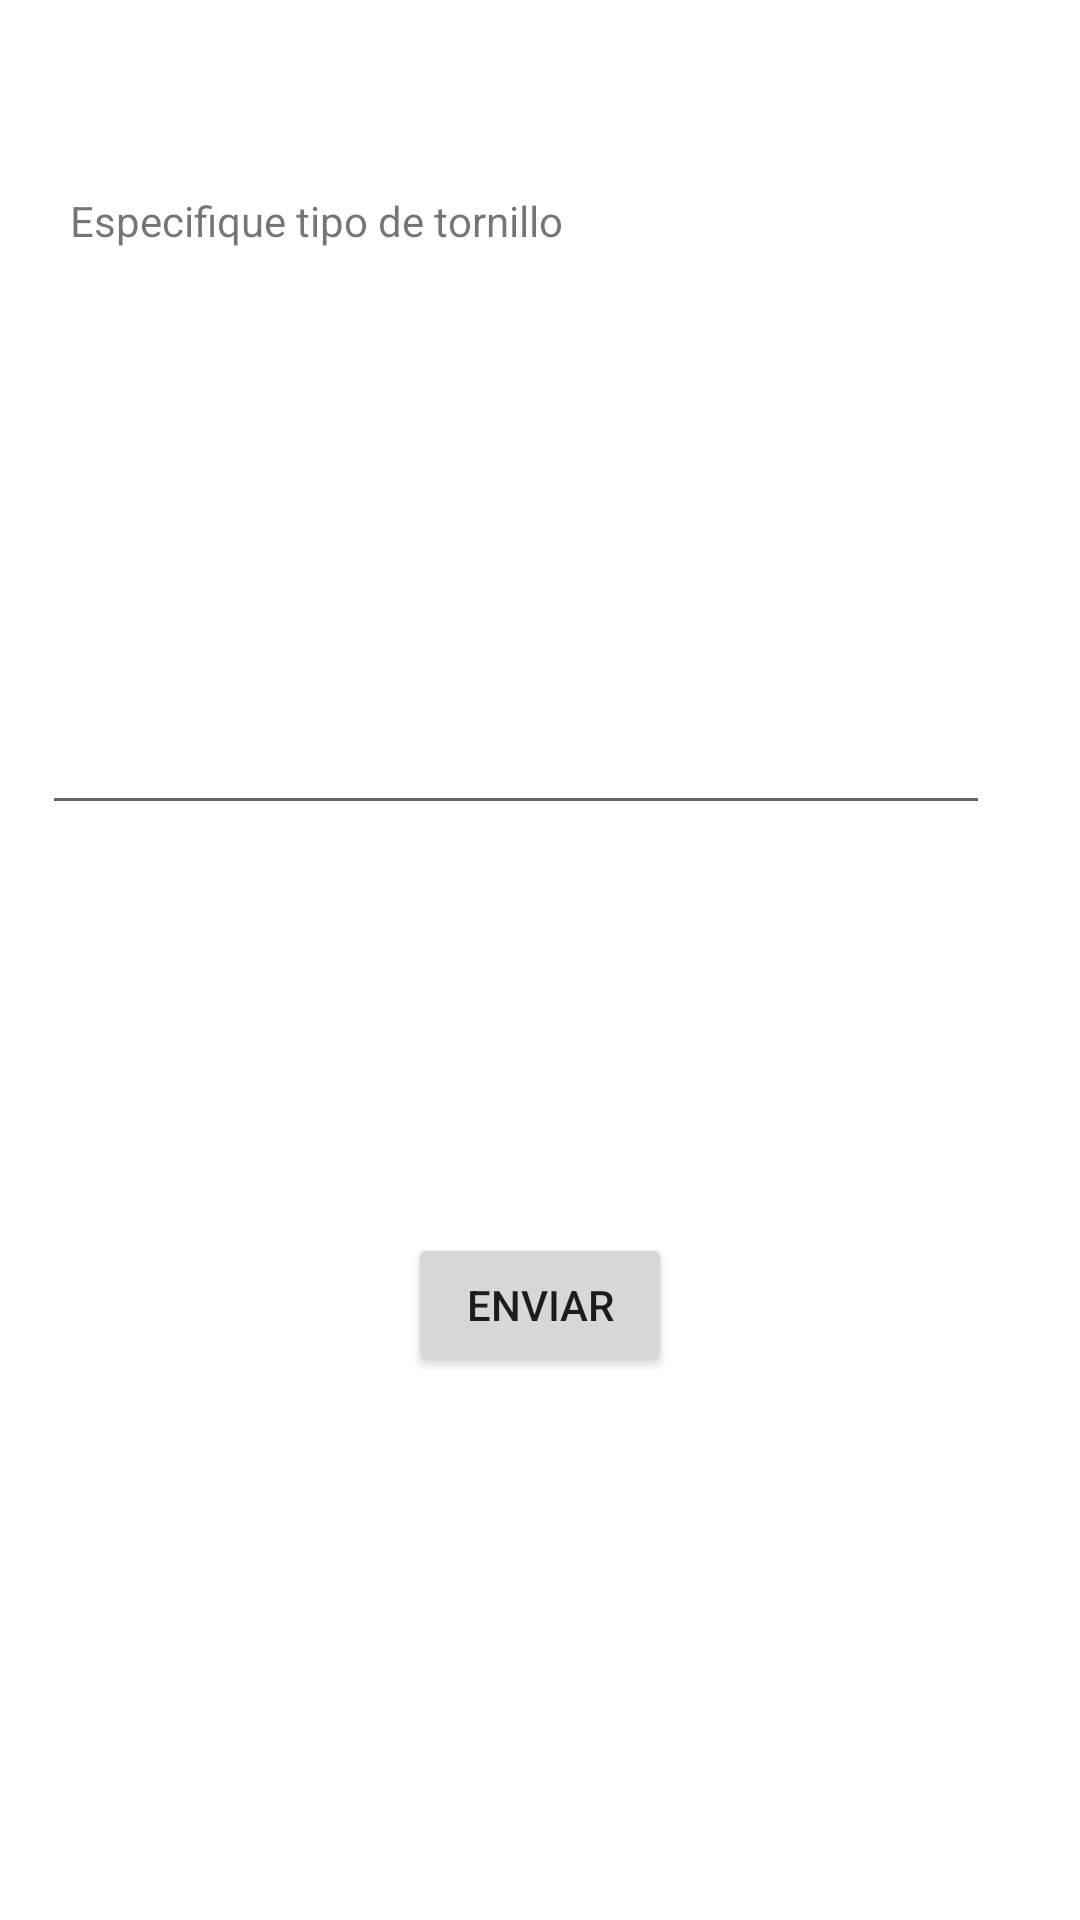

Produce the Android XML layout that renders to this screen, including the resource entries it uses.
<!-- AndroidManifest.xml: application theme Theme.INVENTARIOR7 -->
<!-- res/layout/activity_otro_tornilleria.xml -->
<?xml version="1.0" encoding="utf-8"?>
<androidx.constraintlayout.widget.ConstraintLayout
    xmlns:android="http://schemas.android.com/apk/res/android"
    xmlns:app="http://schemas.android.com/apk/res-auto"
    xmlns:tools="http://schemas.android.com/tools"
    android:layout_width="match_parent"
    android:layout_height="match_parent"
    tools:context=".OtroTornilleria">

    <TextView
        android:id="@+id/textViewOtroTornillo"
        android:layout_width="wrap_content"
        android:layout_height="wrap_content"
        android:layout_marginTop="64dp"
        android:text="@string/textview_otro_tornillo"
        app:layout_constraintEnd_toEndOf="parent"
        app:layout_constraintHorizontal_bias="0.12"
        app:layout_constraintStart_toStartOf="parent"
        app:layout_constraintTop_toTopOf="parent" />

    <EditText
        android:id="@+id/editText_otro_tornillo"
        android:layout_width="316dp"
        android:layout_height="64dp"
        android:layout_marginTop="128dp"
        app:layout_constraintEnd_toEndOf="parent"
        app:layout_constraintHorizontal_bias="0.315"
        app:layout_constraintStart_toStartOf="parent"
        app:layout_constraintTop_toBottomOf="@+id/textViewOtroTornillo" />

    <Button
        android:id="@+id/buttonSendOtroTornillo"
        android:layout_width="wrap_content"
        android:layout_height="wrap_content"
        android:layout_marginTop="136dp"
        android:onClick="getTipoDeTornillo"
        android:text="@string/button_otro_tornillo"
        app:layout_constraintEnd_toEndOf="parent"
        app:layout_constraintHorizontal_bias="0.5"
        app:layout_constraintStart_toStartOf="parent"
        app:layout_constraintTop_toBottomOf="@+id/editText_otro_tornillo" />
</androidx.constraintlayout.widget.ConstraintLayout>
<!-- resources referenced by this layout -->
<resources>
  <string name="button_otro_tornillo">enviar</string>
  <string name="textview_otro_tornillo">Especifique tipo de tornillo</string>
  <style name="Theme.INVENTARIOR7" parent="Theme.MaterialComponents.DayNight.DarkActionBar">
          
          <item name="colorPrimary">@color/purple_500</item>
          <item name="colorPrimaryVariant">@color/purple_700</item>
          <item name="colorOnPrimary">@color/white</item>
          
          <item name="colorSecondary">@color/teal_200</item>
          <item name="colorSecondaryVariant">@color/teal_700</item>
          <item name="colorOnSecondary">@color/black</item>
          
          <item name="android:statusBarColor">?attr/colorPrimaryVariant</item>
          
      </style>
  <!-- not gathered from this repository: default colours our renderer supplied (Android Studio template values) -->
  <color name="purple_500">#FF6200EE</color>
  <color name="purple_700">#FF3700B3</color>
  <color name="teal_200">#FF03DAC5</color>
  <color name="teal_700">#FF018786</color>
  <color name="black">#FF000000</color>
  <color name="white">#FFFFFFFF</color>
</resources>
